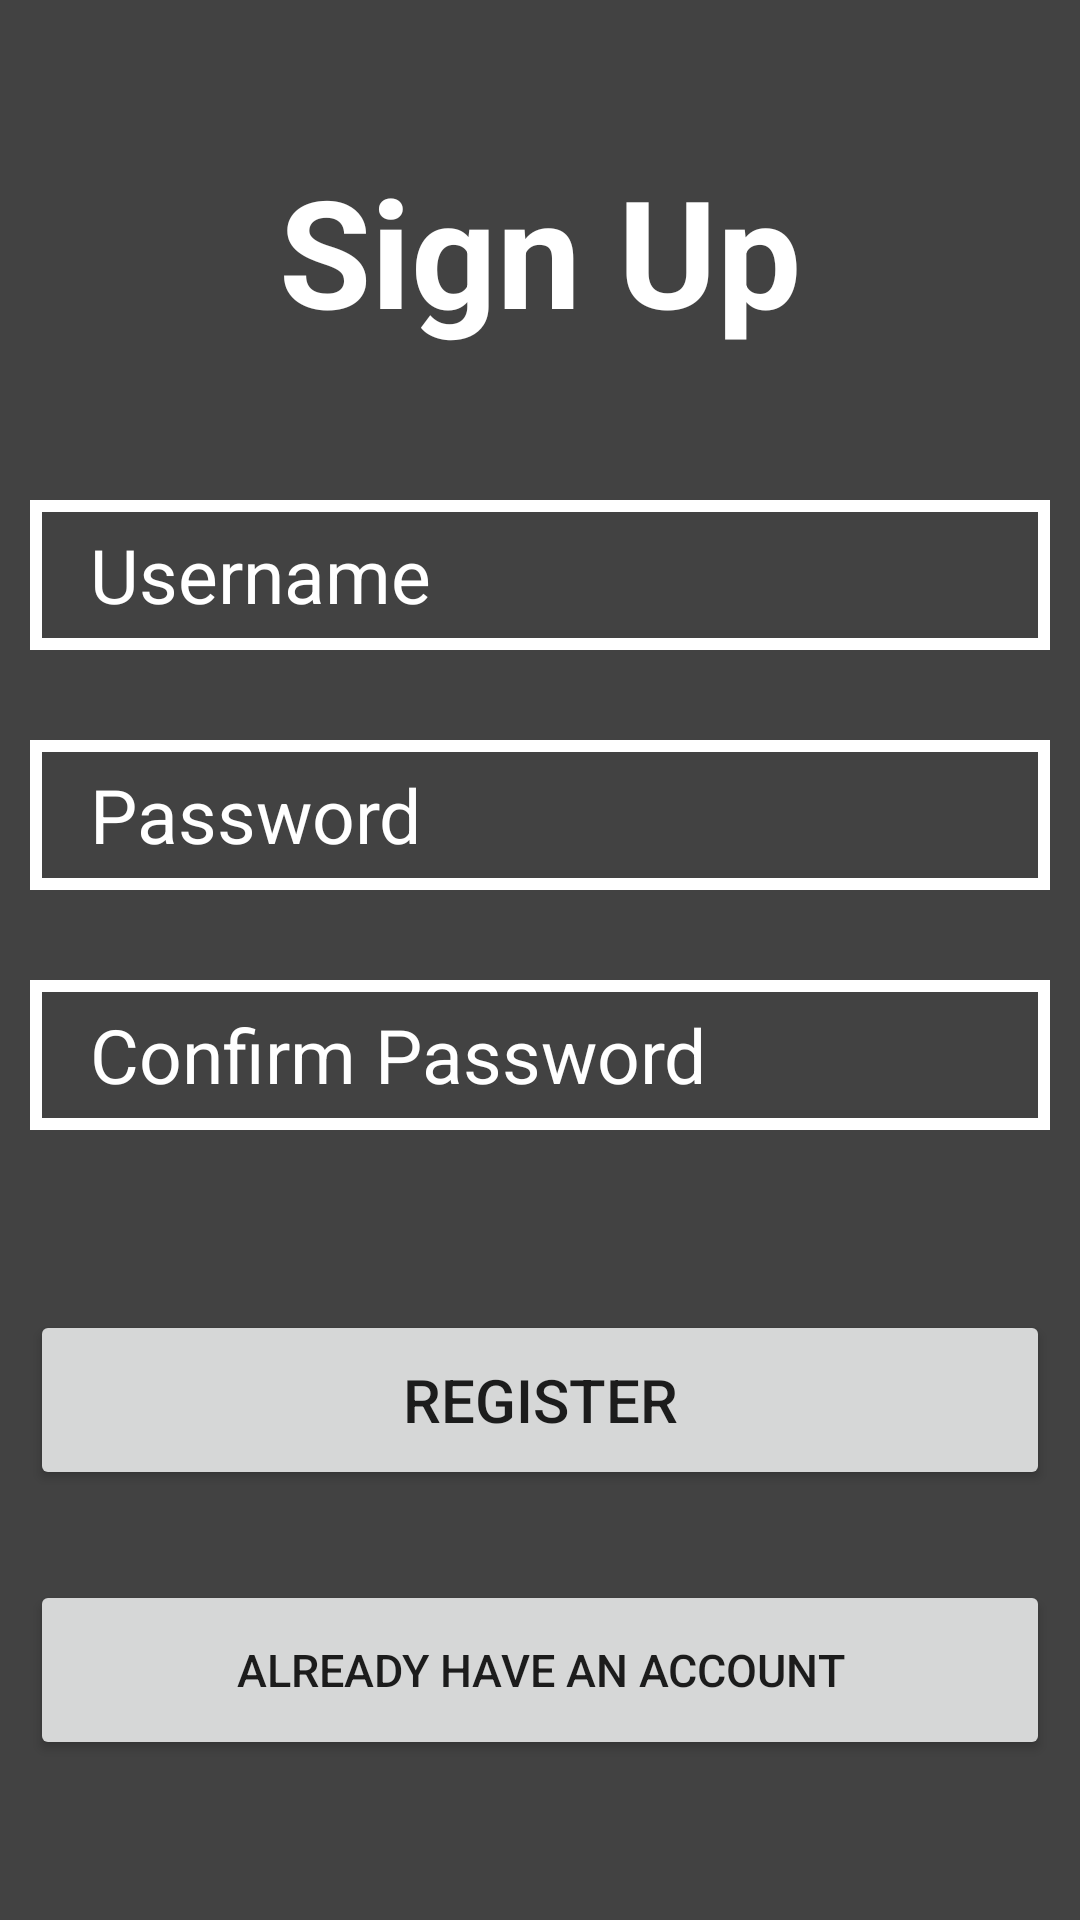

Write the Android layout XML for this screen, with the resource values it uses.
<!-- AndroidManifest.xml: application theme Theme.BaiimSQLi -->
<!-- res/layout/activity_main.xml -->
<?xml version="1.0" encoding="utf-8"?>
<LinearLayout xmlns:android="http://schemas.android.com/apk/res/android"
    xmlns:app="http://schemas.android.com/apk/res-auto"
    xmlns:tools="http://schemas.android.com/tools"
    android:layout_width="match_parent"
    android:layout_height="match_parent"
    android:padding="10dp"
    android:background="@color/cardview_dark_background"
    android:orientation="vertical"
    tools:context=".MainActivity">

    <TextView
        android:layout_width="match_parent"
        android:layout_height="wrap_content"
        android:text="Sign Up"
        android:textColor="@color/white"
        android:textSize="50dp"
        android:textStyle="bold"
        android:gravity="center_horizontal"
        android:layout_marginTop="40dp"
        android:layout_marginBottom="50dp"/>
    
    <EditText
        android:layout_width="match_parent"
        android:layout_height="50dp"
        android:id="@+id/username"
        android:hint="Username"
        android:textSize="25dp"
        android:textColor="@color/white"
        android:textColorHint="@color/white"
        android:background="@drawable/edittextbackground"
        android:layout_marginBottom="30dp"
        android:paddingLeft="20dp"/>

    <EditText
        android:layout_width="match_parent"
        android:layout_height="50dp"
        android:id="@+id/password"
        android:hint="Password"
        android:textSize="25dp"
        android:textColor="@color/white"
        android:textColorHint="@color/white"
        android:background="@drawable/edittextbackground"
        android:layout_marginBottom="30dp"
        android:paddingLeft="20dp"/>

    <EditText
        android:layout_width="match_parent"
        android:layout_height="50dp"
        android:id="@+id/confpassword"
        android:hint="Confirm Password"
        android:textSize="25dp"
        android:textColor="@color/white"
        android:textColorHint="@color/white"
        android:background="@drawable/edittextbackground"
        android:layout_marginBottom="30dp"
        android:paddingLeft="20dp"/>

    <Button
        android:height="60dp"
        android:layout_marginTop="30dp"
        android:layout_width="match_parent"
        android:layout_height="wrap_content"
        android:id="@+id/signup"
        android:text="register"
        android:textSize="20dp"
        android:shadowColor="@color/white"
        android:layout_marginBottom="30dp"/>

    <Button
        android:height="60dp"
        android:layout_width="match_parent"
        android:layout_height="wrap_content"
        android:id="@+id/signin"
        android:text="Already have an account"
        android:textSize="15dp"
        android:layout_marginBottom="30dp"/>
</LinearLayout>
<!-- resources referenced by this layout -->
<resources>
  <color name="white">#FFFFFFFF</color>
  <!-- drawable edittextbackground (drawable) -->
  <?xml version="1.0" encoding="utf-8"?>
  <shape android:shape="rectangle" xmlns:android="http://schemas.android.com/apk/res/android">
      <stroke android:width="4dp" android:color="@color/white"   />
      <corners android:radius="0dp"/>
  </shape>
  <style name="Theme.BaiimSQLi" parent="Theme.MaterialComponents.DayNight.DarkActionBar">
          
          <item name="colorPrimary">@color/purple_500</item>
          <item name="colorPrimaryVariant">@color/purple_700</item>
          <item name="colorOnPrimary">@color/white</item>
          
          <item name="colorSecondary">@color/teal_200</item>
          <item name="colorSecondaryVariant">@color/teal_700</item>
          <item name="colorOnSecondary">@color/black</item>
          
          <item name="android:statusBarColor">?attr/colorPrimaryVariant</item>
          
      </style>
  <color name="purple_500">#ff94c2</color>
  <color name="purple_700">#ba2d65</color>
  <color name="teal_200">#4fc2f7</color>
  <color name="teal_700">#8bf5ff</color>
  <color name="black">#FF000000</color>
</resources>
